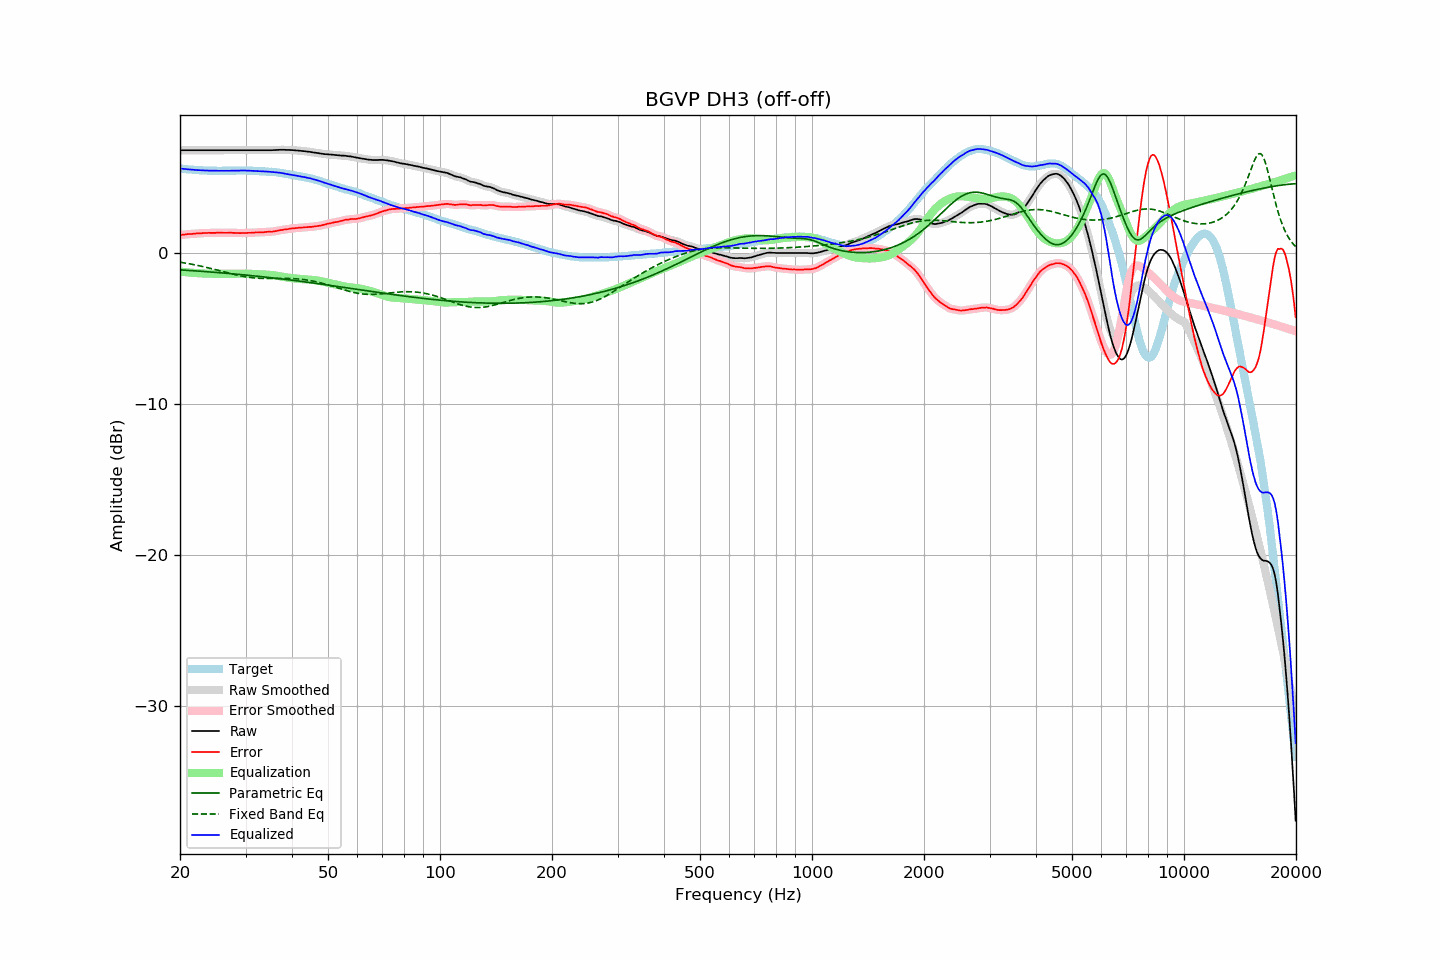

Source data for this figure (header and first rows):
frequency, raw, error, smoothed, error_smoothed, equalization, parametric_eq, fixed_band_eq, equalized_raw, equalized_smoothed, target
20.00, 6.83, 1.21, 6.83, 1.21, -1.21, -1.10, -0.59, 5.62, 5.62, 5.62
20.20, 6.83, 1.22, 6.83, 1.22, -1.22, -1.10, -0.61, 5.61, 5.61, 5.61
20.40, 6.83, 1.23, 6.83, 1.23, -1.24, -1.11, -0.62, 5.59, 5.59, 5.60
20.61, 6.83, 1.24, 6.83, 1.25, -1.25, -1.12, -0.64, 5.58, 5.58, 5.59
20.81, 6.83, 1.26, 6.83, 1.26, -1.26, -1.12, -0.66, 5.57, 5.57, 5.57
21.02, 6.83, 1.27, 6.83, 1.27, -1.27, -1.13, -0.68, 5.56, 5.56, 5.56
21.23, 6.83, 1.28, 6.83, 1.28, -1.28, -1.14, -0.70, 5.55, 5.55, 5.55
21.44, 6.83, 1.27, 6.83, 1.28, -1.29, -1.15, -0.72, 5.54, 5.54, 5.56
21.66, 6.83, 1.29, 6.83, 1.29, -1.29, -1.15, -0.74, 5.54, 5.54, 5.54
21.87, 6.83, 1.30, 6.83, 1.30, -1.30, -1.16, -0.76, 5.53, 5.53, 5.53
22.09, 6.83, 1.32, 6.83, 1.31, -1.31, -1.17, -0.78, 5.52, 5.52, 5.51
22.31, 6.83, 1.32, 6.83, 1.32, -1.32, -1.17, -0.80, 5.51, 5.51, 5.51
22.54, 6.83, 1.33, 6.83, 1.32, -1.32, -1.18, -0.83, 5.51, 5.51, 5.50
22.76, 6.83, 1.33, 6.83, 1.33, -1.33, -1.19, -0.85, 5.50, 5.50, 5.50
22.99, 6.83, 1.34, 6.83, 1.34, -1.34, -1.20, -0.87, 5.49, 5.49, 5.49
23.22, 6.83, 1.35, 6.83, 1.34, -1.34, -1.21, -0.90, 5.49, 5.49, 5.48
23.45, 6.83, 1.34, 6.83, 1.35, -1.35, -1.21, -0.92, 5.48, 5.48, 5.49
23.69, 6.83, 1.35, 6.83, 1.35, -1.35, -1.22, -0.95, 5.48, 5.48, 5.48
23.92, 6.83, 1.36, 6.83, 1.35, -1.35, -1.23, -0.97, 5.48, 5.48, 5.47
24.16, 6.83, 1.35, 6.83, 1.35, -1.35, -1.24, -1.00, 5.48, 5.48, 5.48
24.40, 6.83, 1.35, 6.83, 1.35, -1.36, -1.25, -1.03, 5.47, 5.47, 5.48
24.65, 6.83, 1.35, 6.83, 1.35, -1.36, -1.25, -1.05, 5.47, 5.47, 5.48
24.89, 6.83, 1.35, 6.83, 1.36, -1.36, -1.26, -1.08, 5.47, 5.47, 5.48
25.14, 6.83, 1.36, 6.83, 1.36, -1.36, -1.27, -1.11, 5.47, 5.47, 5.47
25.39, 6.83, 1.36, 6.83, 1.37, -1.36, -1.28, -1.14, 5.47, 5.47, 5.47
25.65, 6.83, 1.37, 6.83, 1.37, -1.36, -1.29, -1.16, 5.47, 5.47, 5.46
25.91, 6.83, 1.37, 6.83, 1.36, -1.36, -1.30, -1.19, 5.47, 5.47, 5.46
26.16, 6.83, 1.36, 6.83, 1.36, -1.36, -1.31, -1.22, 5.47, 5.47, 5.47
26.43, 6.83, 1.36, 6.83, 1.36, -1.36, -1.32, -1.25, 5.47, 5.47, 5.47
26.69, 6.83, 1.36, 6.83, 1.36, -1.36, -1.32, -1.28, 5.47, 5.47, 5.47
26.96, 6.83, 1.36, 6.83, 1.36, -1.36, -1.33, -1.30, 5.47, 5.47, 5.47
27.23, 6.83, 1.36, 6.83, 1.36, -1.36, -1.34, -1.33, 5.47, 5.47, 5.47
27.50, 6.83, 1.36, 6.83, 1.36, -1.36, -1.35, -1.36, 5.47, 5.47, 5.47
27.77, 6.83, 1.35, 6.83, 1.36, -1.35, -1.36, -1.39, 5.48, 5.48, 5.48
28.05, 6.83, 1.35, 6.83, 1.35, -1.35, -1.37, -1.41, 5.48, 5.48, 5.48
28.33, 6.83, 1.35, 6.83, 1.35, -1.35, -1.38, -1.44, 5.48, 5.48, 5.48
28.62, 6.83, 1.35, 6.83, 1.34, -1.35, -1.39, -1.46, 5.48, 5.48, 5.48
28.90, 6.83, 1.34, 6.83, 1.34, -1.34, -1.40, -1.48, 5.49, 5.49, 5.49
29.19, 6.83, 1.34, 6.83, 1.34, -1.34, -1.41, -1.50, 5.49, 5.49, 5.49
29.48, 6.83, 1.34, 6.83, 1.34, -1.34, -1.42, -1.52, 5.49, 5.49, 5.49
29.78, 6.83, 1.34, 6.83, 1.34, -1.34, -1.43, -1.54, 5.49, 5.49, 5.49
30.08, 6.83, 1.34, 6.83, 1.35, -1.35, -1.44, -1.56, 5.48, 5.48, 5.49
30.38, 6.83, 1.36, 6.83, 1.35, -1.35, -1.45, -1.58, 5.48, 5.48, 5.47
30.68, 6.83, 1.36, 6.83, 1.36, -1.36, -1.46, -1.59, 5.47, 5.47, 5.47
30.99, 6.83, 1.36, 6.83, 1.36, -1.36, -1.47, -1.61, 5.47, 5.47, 5.47
31.30, 6.83, 1.36, 6.83, 1.36, -1.37, -1.48, -1.62, 5.46, 5.46, 5.47
31.61, 6.83, 1.36, 6.83, 1.37, -1.37, -1.49, -1.63, 5.46, 5.46, 5.47
31.93, 6.83, 1.39, 6.83, 1.38, -1.37, -1.50, -1.64, 5.46, 5.46, 5.44
32.24, 6.83, 1.38, 6.83, 1.38, -1.38, -1.52, -1.65, 5.45, 5.45, 5.45
32.57, 6.83, 1.39, 6.83, 1.39, -1.39, -1.53, -1.65, 5.44, 5.44, 5.44
32.89, 6.83, 1.39, 6.83, 1.39, -1.39, -1.54, -1.66, 5.44, 5.44, 5.44
33.22, 6.83, 1.39, 6.83, 1.40, -1.40, -1.55, -1.66, 5.43, 5.43, 5.44
33.55, 6.83, 1.40, 6.83, 1.40, -1.40, -1.56, -1.67, 5.43, 5.43, 5.43
33.89, 6.83, 1.41, 6.83, 1.41, -1.41, -1.57, -1.67, 5.42, 5.42, 5.42
34.23, 6.83, 1.42, 6.83, 1.42, -1.41, -1.58, -1.67, 5.42, 5.42, 5.41
34.57, 6.83, 1.43, 6.83, 1.43, -1.42, -1.60, -1.67, 5.41, 5.41, 5.40
34.92, 6.83, 1.44, 6.83, 1.43, -1.43, -1.61, -1.67, 5.40, 5.40, 5.39
35.27, 6.83, 1.42, 6.83, 1.44, -1.44, -1.62, -1.67, 5.39, 5.39, 5.41
35.62, 6.84, 1.45, 6.84, 1.45, -1.45, -1.63, -1.67, 5.39, 5.38, 5.39
35.97, 6.84, 1.46, 6.84, 1.46, -1.47, -1.64, -1.67, 5.37, 5.37, 5.38
... 635 more rows
